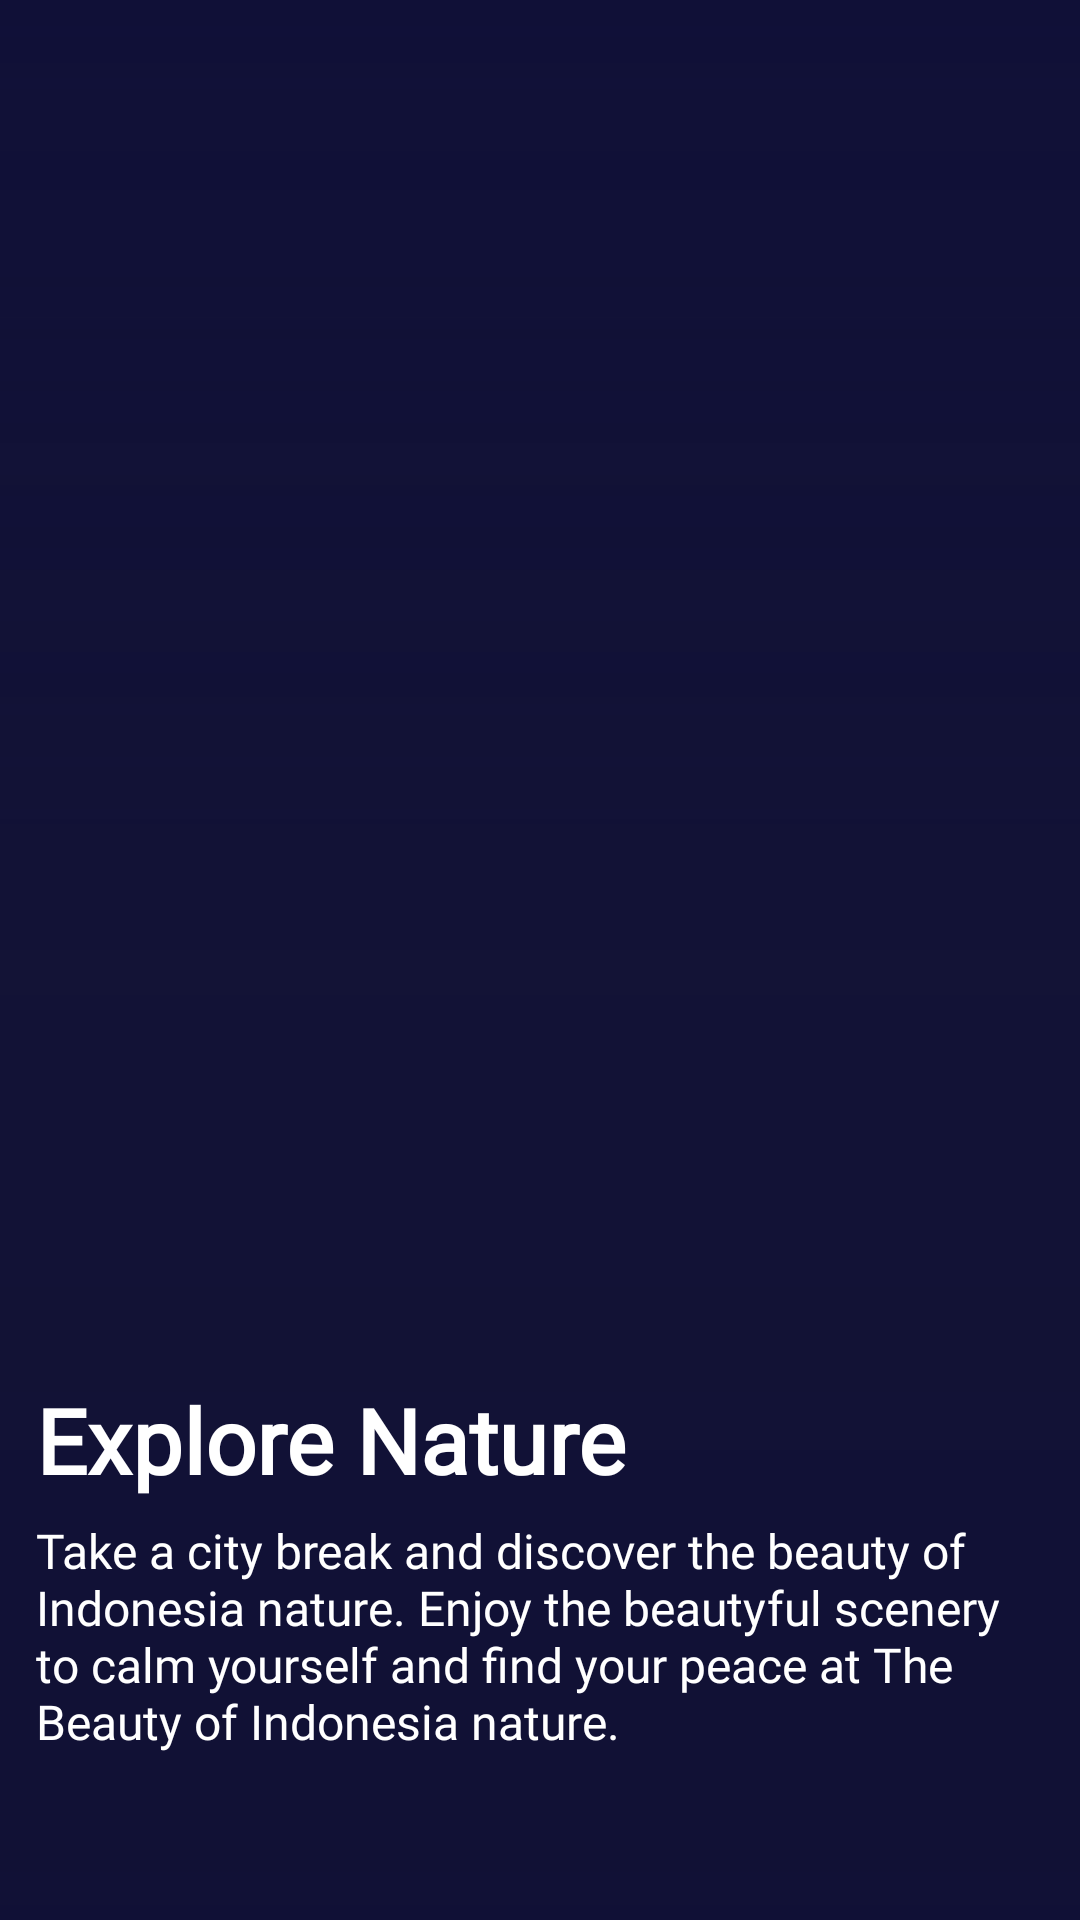

Write the Android layout XML for this screen, with the resource values it uses.
<!-- AndroidManifest.xml: application theme Theme.CampingDestination -->
<!-- res/layout/activity_intro.xml -->
<?xml version="1.0" encoding="utf-8"?>
<androidx.constraintlayout.widget.ConstraintLayout
    xmlns:android="http://schemas.android.com/apk/res/android"
    xmlns:app="http://schemas.android.com/apk/res-auto"
    xmlns:tools="http://schemas.android.com/tools"
    android:layout_width="match_parent"
    android:layout_height="match_parent"
    android:background="@color/primary"
    tools:context=".IntroActivity">

    <ImageView
        android:layout_width="match_parent"
        android:layout_height="match_parent"
        android:background="@drawable/firewatchbg"
        android:cropToPadding="false"
        android:scaleType="fitCenter"
        app:layout_constraintStart_toStartOf="parent"
        app:layout_constraintTop_toTopOf="parent"/>

    <ImageView
        android:layout_width="match_parent"
        android:layout_height="match_parent"
        app:layout_constraintStart_toStartOf="parent"
        app:layout_constraintBottom_toBottomOf="parent"
        android:src="@drawable/dark_gradient"/>

    <TextView
        android:id="@+id/tv_title"
        android:layout_width="wrap_content"
        android:layout_height="wrap_content"
        android:layout_marginStart="12dp"
        android:layout_marginLeft="12dp"
        android:layout_marginBottom="140dp"
        android:text="@string/discover_nature"
        android:textSize="30sp"
        android:textStyle="bold"
        android:typeface="monospace"
        android:textColor="@android:color/white"
        android:fontFamily="@font/roboto_medium"
        app:layout_constraintBottom_toBottomOf="parent"
        app:layout_constraintStart_toStartOf="parent"/>

    <TextView
        android:layout_width="match_parent"
        android:layout_height="wrap_content"
        app:layout_constraintTop_toBottomOf="@+id/tv_title"
        app:layout_constraintStart_toStartOf="parent"
        app:layout_constraintEnd_toEndOf="parent"
        android:layout_marginStart="12dp"
        android:layout_marginLeft="12dp"
        android:layout_marginRight="12dp"
        android:layout_marginEnd="12dp"
        android:layout_marginTop="6dp"
        android:text="@string/intro"
        android:textColor="@android:color/white"
        android:textSize="16sp"
        android:typeface="sans"
        android:fontFamily="@font/roboto_medium"/>
</androidx.constraintlayout.widget.ConstraintLayout>
<!-- resources referenced by this layout -->
<resources>
  <color name="primary">#101037</color>
  <!-- drawable dark_gradient (drawable) -->
  <?xml version="1.0" encoding="utf-8"?>
  <shape xmlns:android="http://schemas.android.com/apk/res/android"
      android:shape="rectangle" >
      <gradient
          android:startColor="#000D0D1F"
          android:centerColor="#5C151533"
          android:endColor="#52111131"
          android:angle="270"/>
  </shape>
  <string name="discover_nature">Explore Nature</string>
  <string name="intro">Take a city break and discover the beauty of Indonesia nature. Enjoy the beautyful scenery to calm yourself and find your peace at The Beauty of Indonesia nature.</string>
  <style name="Theme.CampingDestination" parent="Theme.MaterialComponents.DayNight.DarkActionBar">
          
          <item name="colorPrimary">@color/primary</item>
          <item name="colorPrimaryVariant">@color/primary_light</item>
          <item name="colorOnPrimary">@color/white</item>
          
          <item name="colorSecondary">@color/secondary</item>
          <item name="colorSecondaryVariant">@color/secondary_ligth</item>
          <item name="colorOnSecondary">@color/secondary_dark</item>
          
          <item name="android:statusBarColor" tools:targetApi="l">?attr/colorPrimaryVariant</item>
          
      </style>
  <color name="primary_light">#2A2A42</color>
  <color name="white">#FFFFFFFF</color>
  <color name="secondary">#322484</color>
  <color name="secondary_ligth">#654eb5</color>
  <color name="secondary_dark">#000056</color>
</resources>
